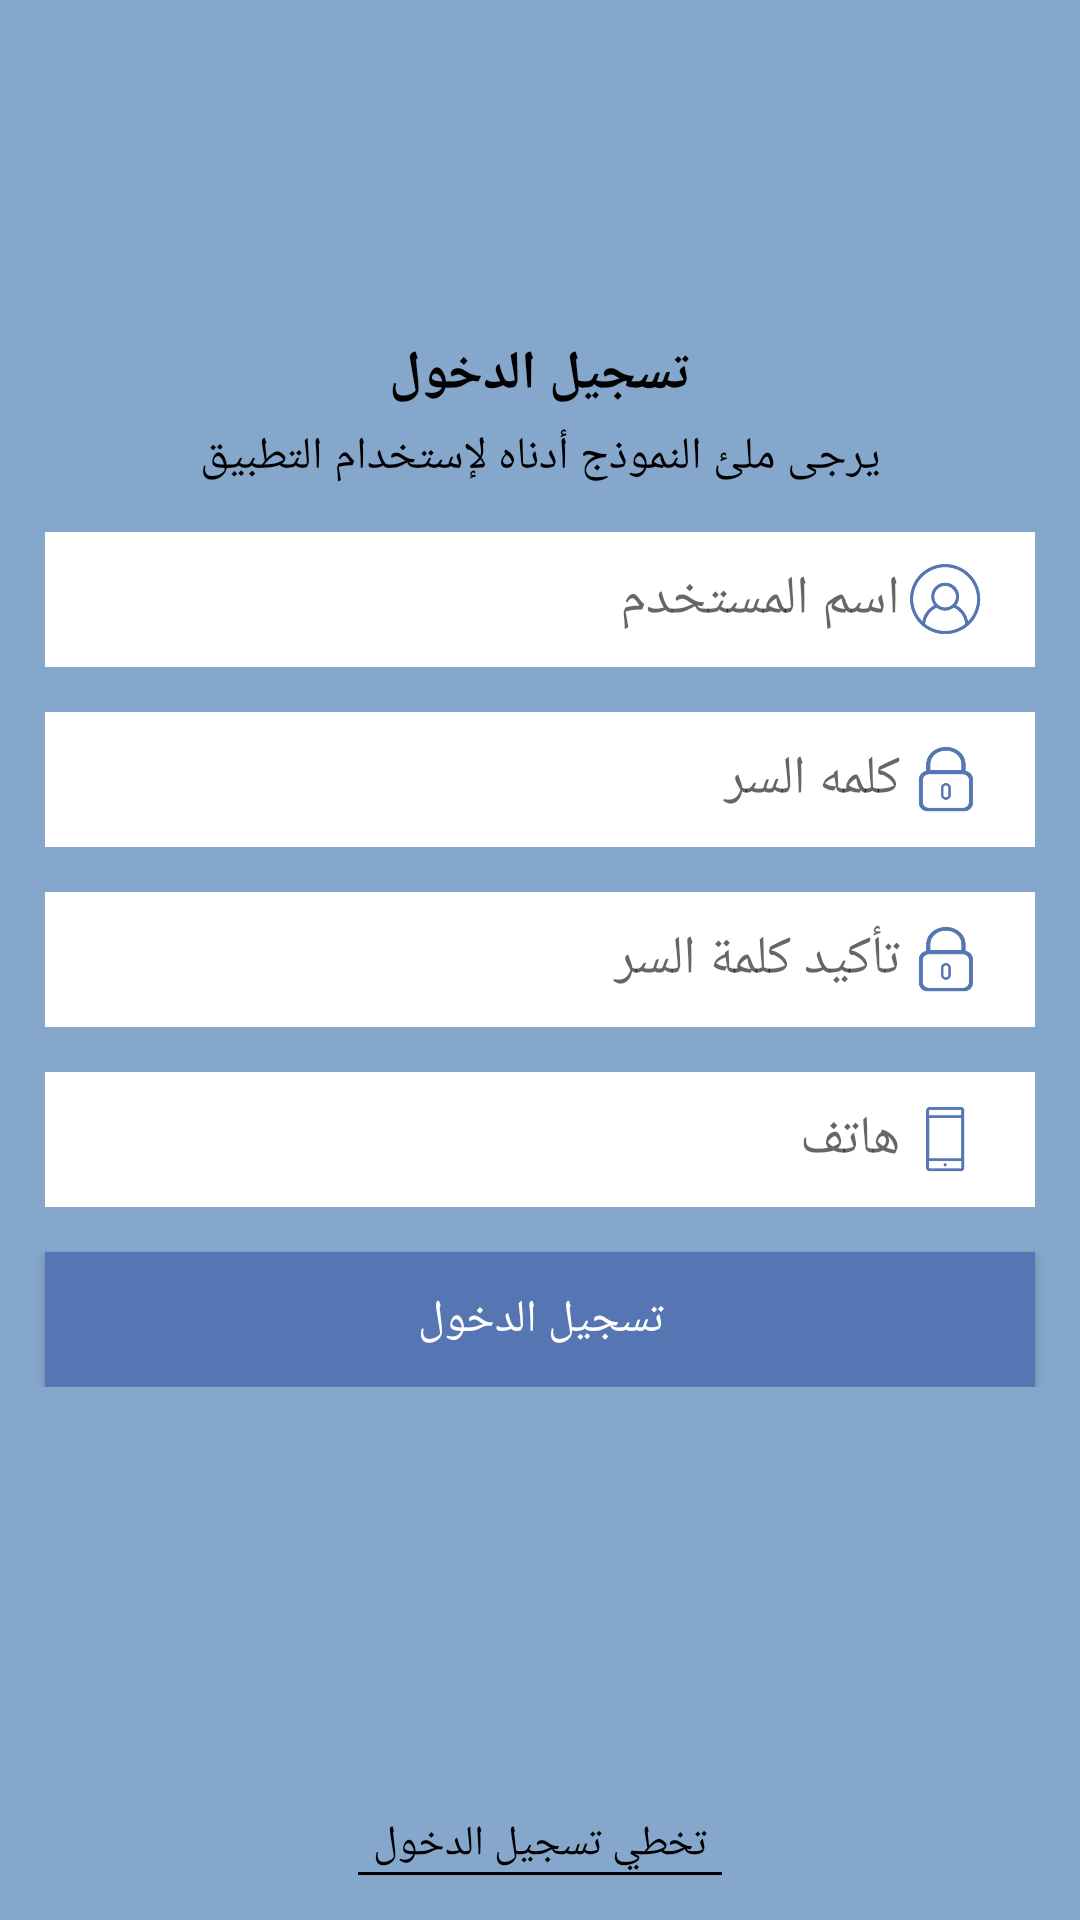

Android layout source for this screen:
<!-- AndroidManifest.xml: application theme AppTheme -->
<!-- res/layout/signup_activity_ar.xml -->
<?xml version="1.0" encoding="utf-8"?>
<RelativeLayout xmlns:android="http://schemas.android.com/apk/res/android"
    android:layout_width="match_parent"
    android:layout_height="match_parent"
    android:background="@color/blue">

    <LinearLayout
        android:layout_width="match_parent"
        android:layout_height="wrap_content"
        android:layout_above="@+id/viewFields"
        android:layout_marginBottom="@dimen/app_margin"
        android:gravity="center"
        android:orientation="vertical">

        <TextView
            android:id="@+id/lblSignup"
            android:layout_width="wrap_content"
            android:layout_height="wrap_content"
            android:layout_marginBottom="5dp"
            android:text="تسجيل الدخول"
            android:textStyle="bold"
            android:textColor="@color/black"
            android:textSize="@dimen/text_large" />

        <TextView
            android:id="@+id/lblSubTitle"
            android:layout_width="wrap_content"
            android:layout_height="wrap_content"
            android:text="يرجى ملئ النموذج أدناه لإستخدام التطبيق"
            android:textColor="@color/black"
            android:textSize="@dimen/text_medium" />

    </LinearLayout>

    <LinearLayout
        android:id="@+id/viewFields"
        android:layout_width="match_parent"
        android:layout_height="wrap_content"
        android:layout_centerInParent="true"
        android:orientation="vertical">

        <RelativeLayout
            android:layout_width="match_parent"
            android:layout_height="45dp"
            android:layout_marginBottom="@dimen/app_margin"
            android:layout_marginLeft="@dimen/app_margin"
            android:layout_marginRight="@dimen/app_margin"
            android:background="@color/white">

            <ImageView
                android:id="@+id/imgUsername"
                android:layout_width="30dp"
                android:layout_height="30dp"
                android:src="@drawable/profile"
                android:scaleType="centerCrop"
                android:padding="3dp"
                android:layout_alignParentRight="true"
                android:layout_centerVertical="true"
                android:layout_marginRight="@dimen/app_margin" />

            <EditText
                android:id="@+id/txtUsername"
                android:layout_width="match_parent"
                android:layout_height="match_parent"
                android:layout_centerVertical="true"
                android:layout_marginLeft="@dimen/app_margin"
                android:layout_marginRight="45dp"
                android:imeOptions="actionDone"
                android:inputType="textCapWords"
                android:background="@android:color/transparent"
                android:gravity="center|right"
                android:hint="اسم المستخدم" />

        </RelativeLayout>

        <RelativeLayout
            android:layout_width="match_parent"
            android:layout_height="45dp"
            android:layout_marginBottom="@dimen/app_margin"
            android:layout_marginLeft="@dimen/app_margin"
            android:layout_marginRight="@dimen/app_margin"
            android:background="@color/white">

            <ImageView
                android:id="@+id/imgPassword"
                android:layout_width="30dp"
                android:layout_height="30dp"
                android:src="@drawable/lock"
                android:scaleType="centerCrop"
                android:padding="3dp"
                android:layout_alignParentRight="true"
                android:layout_centerVertical="true"
                android:layout_marginRight="@dimen/app_margin" />

            <EditText
                android:id="@+id/txtPassword"
                android:layout_width="match_parent"
                android:layout_height="match_parent"
                android:layout_centerVertical="true"
                android:layout_marginLeft="@dimen/app_margin"
                android:layout_marginRight="45dp"
                android:background="@android:color/transparent"
                android:gravity="center|right"
                android:hint="كلمه السر"
                android:imeOptions="actionDone"
                android:inputType="textPassword" />

        </RelativeLayout>

        <RelativeLayout
            android:layout_width="match_parent"
            android:layout_height="45dp"
            android:layout_marginBottom="@dimen/app_margin"
            android:layout_marginLeft="@dimen/app_margin"
            android:layout_marginRight="@dimen/app_margin"
            android:background="@color/white">

            <ImageView
                android:id="@+id/imgPasswordConfirm"
                android:layout_width="30dp"
                android:layout_height="30dp"
                android:src="@drawable/lock"
                android:scaleType="centerCrop"
                android:padding="3dp"
                android:layout_alignParentRight="true"
                android:layout_centerVertical="true"
                android:layout_marginRight="@dimen/app_margin" />

            <EditText
                android:id="@+id/txtPasswordConfirm"
                android:layout_width="match_parent"
                android:layout_height="match_parent"
                android:layout_centerVertical="true"
                android:layout_marginLeft="@dimen/app_margin"
                android:layout_marginRight="45dp"
                android:background="@android:color/transparent"
                android:gravity="center|right"
                android:hint="تأكيد كلمة السر"
                android:imeOptions="actionDone"
                android:inputType="textPassword" />

        </RelativeLayout>

        <RelativeLayout
            android:layout_width="match_parent"
            android:layout_height="45dp"
            android:layout_marginBottom="@dimen/app_margin"
            android:layout_marginLeft="@dimen/app_margin"
            android:layout_marginRight="@dimen/app_margin"
            android:background="@color/white">

            <ImageView
                android:id="@+id/imgPhone"
                android:layout_width="30dp"
                android:layout_height="30dp"
                android:src="@drawable/phone"
                android:scaleType="centerCrop"
                android:padding="3dp"
                android:layout_alignParentRight="true"
                android:layout_centerVertical="true"
                android:layout_marginRight="@dimen/app_margin" />

            <EditText
                android:id="@+id/txtPhone"
                android:layout_width="match_parent"
                android:layout_height="match_parent"
                android:layout_centerVertical="true"
                android:layout_marginLeft="@dimen/app_margin"
                android:layout_marginRight="45dp"
                android:background="@android:color/transparent"
                android:gravity="center|right"
                android:hint="هاتف"
                android:imeOptions="actionDone"
                android:inputType="phone" />

        </RelativeLayout>

        <Button
            android:id="@+id/btnSignup"
            android:layout_width="match_parent"
            android:layout_height="45dp"
            android:layout_marginLeft="@dimen/app_margin"
            android:layout_marginRight="@dimen/app_margin"
            android:background="@color/appBlue"
            android:textColor="@color/white"
            android:textSize="@dimen/text_medium"
            android:text="تسجيل الدخول" />

    </LinearLayout>

    <RelativeLayout
        android:layout_width="wrap_content"
        android:layout_height="wrap_content"
        android:layout_alignParentBottom="true"
        android:layout_centerHorizontal="true"
        android:layout_marginBottom="@dimen/app_margin">

        <TextView
            android:id="@+id/lblSkip"
            android:layout_width="wrap_content"
            android:layout_height="30dp"
            android:gravity="bottom"
            android:paddingRight="5dp"
            android:clickable="true"
            android:textColor="@color/black"
            android:paddingLeft="5dp"
            android:text="تخطي تسجيل الدخول" />

        <TextView
            android:layout_width="wrap_content"
            android:layout_height="1dp"
            android:layout_alignLeft="@+id/lblSkip"
            android:layout_alignRight="@+id/lblSkip"
            android:layout_below="@+id/lblSkip"
            android:background="@color/black" />
    </RelativeLayout>

    <RelativeLayout
        android:id="@+id/viewAlert"
        android:layout_width="match_parent"
        android:layout_height="180dp"
        android:background="@color/white"
        android:visibility="gone">

        <TextView
            android:layout_width="match_parent"
            android:layout_height="wrap_content"
            android:layout_marginTop="@dimen/app_margin"
            android:gravity="center"
            android:text="are you sure you want"
            android:textColor="@color/black"
            android:textSize="18sp" />

        <LinearLayout
            android:layout_width="match_parent"
            android:layout_height="wrap_content"
            android:layout_alignParentBottom="true"
            android:layout_marginBottom="@dimen/app_margin"
            android:layout_marginTop="30dp"
            android:orientation="vertical">

            <Button
                android:id="@+id/btnConfirm"
                android:layout_width="match_parent"
                android:layout_height="45dp"
                android:layout_marginBottom="5dp"
                android:layout_marginLeft="@dimen/app_margin"
                android:layout_marginRight="@dimen/app_margin"
                android:background="@color/appBlue"
                android:text="confirm"
                android:textColor="@color/white" />

            <Button
                android:id="@+id/btnCancel"
                android:layout_width="match_parent"
                android:layout_height="45dp"
                android:layout_marginLeft="@dimen/app_margin"
                android:layout_marginRight="@dimen/app_margin"
                android:background="@color/white"
                android:text="decline"
                android:textColor="@color/black" />

        </LinearLayout>


    </RelativeLayout>

</RelativeLayout>
<!-- resources referenced by this layout -->
<resources>
  <color name="appBlue">#5676B3</color>
  <color name="black">#000000</color>
  <color name="blue">#85A7CB</color>
  <color name="white">#FFFFFF</color>
  <dimen name="app_margin">15dp</dimen>
  <dimen name="text_large"> 18sp </dimen>
  <dimen name="text_medium"> 15sp </dimen>
  <!-- drawable lock: png bitmap (drawable, 12583 bytes) -->
  <!-- drawable phone: png bitmap (drawable, 5464 bytes) -->
  <!-- drawable profile: png bitmap (drawable, 26092 bytes) -->
  <style name="AppTheme" parent="Theme.AppCompat.Light.NoActionBar">
          
          <item name="colorPrimary">@color/appBlue</item>
          <item name="colorPrimaryDark">@color/appBlue</item>
          <item name="colorAccent">@color/appBlue</item>
          <item name="android:actionButtonStyle">@style/myActionButtonStyle</item>
          <item name="actionButtonStyle">@style/myActionButtonStyle</item>
      </style>
  <style name="myActionButtonStyle" parent="Widget.AppCompat.ActionButton">
          <item name="android:minWidth">45dp</item>
          <item name="android:maxWidth">45dp</item>
          <item name="android:width">20dp</item>
      </style>
</resources>
